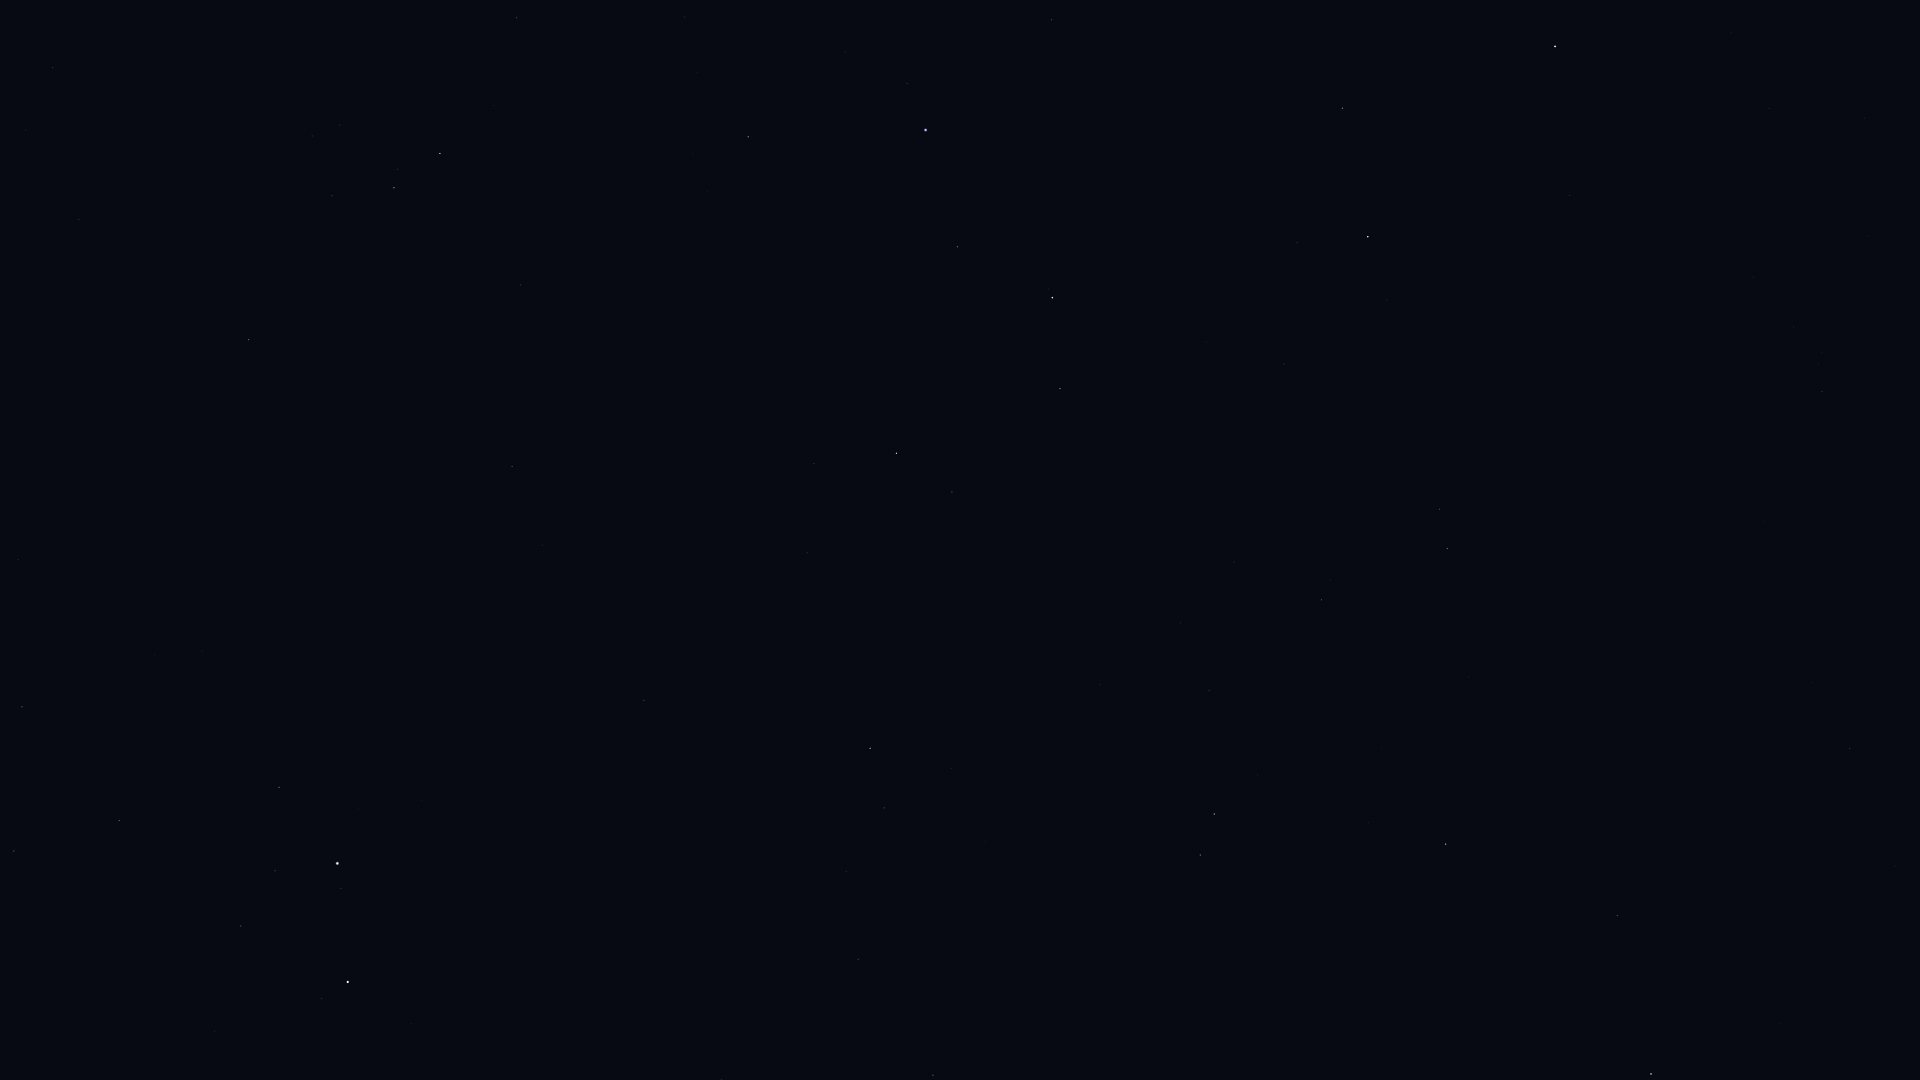

Data behind this chart, as committed beside it:
Star_ID, Name, X, Y
34088, HIP 34088, 14, 851
34693, HIP 34693, 214, 1031
35350, HIP 35350, 22, 707
35550, HIP 35550, 119, 821
36046, HIP 36046, 241, 926
36850, Castor, 348, 982
36962, HIP 36962, 275, 871
37740, HIP 37740, 279, 787
37826, Pollux, 337, 863
39211, HIP 39211, 26, 130
39863, HIP 39863, 52, 68
40167, Tegmine, 330, 548
40526, Tarf, 249, 340
40843, HIP 40843, 494, 738
40881, Piautos, 455, 666
41075, Alsciaukat, 721, 1079
42402, Minchir, 312, 136
42446, Gakyid, 423, 362
42556, Meleph, 505, 510
42806, Asellus Borealis, 542, 545
42911, Asellus Australis, 512, 466
43109, Ashlesha, 394, 188
43587, Copernicus, 668, 676
43674, Stribor, 728, 779
44066, Acubens, 520, 285
44248, HIP 44248, 858, 959
44471, Alkaphrah, 933, 1075
44700, HIP 44700, 846, 871
44946, Nahn, 686, 493
45336, HIP 45336, 516, 18
45688, HIP 45688, 884, 808
45860, HIP 45860, 870, 748
46471, Intercrus, 1016, 992
46750, Alterf, 814, 464
46952, HIP 46952, 951, 768
47087, Illyrian, 943, 728
47508, Subra, 748, 137
48455, Rasalas, 952, 492
49593, HIP 49593, 1099, 685
49669, Regulus, 925, 130
50335, Adhafera, 1060, 389
50372, Tania Borealis, 1200, 855
50583, Algieba, 1052, 298
50801, Tania Australis, 1214, 814
51233, HIP 51233, 1209, 691
53229, Praecipua, 1321, 600
53721, Chalawan, 1382, 749
54539, HIP 54539, 1446, 844
54872, Zosma, 1368, 237
54879, Chertan, 1342, 108
55219, Alula Borealis, 1447, 549
56508, Formosa, 1492, 213
57399, Taiyangshou, 1617, 916
57632, Denebola, 1555, 46
58001, Phecda, 1651, 1074
61317, Chara, 1849, 748
62223, La Superba, 1895, 866
